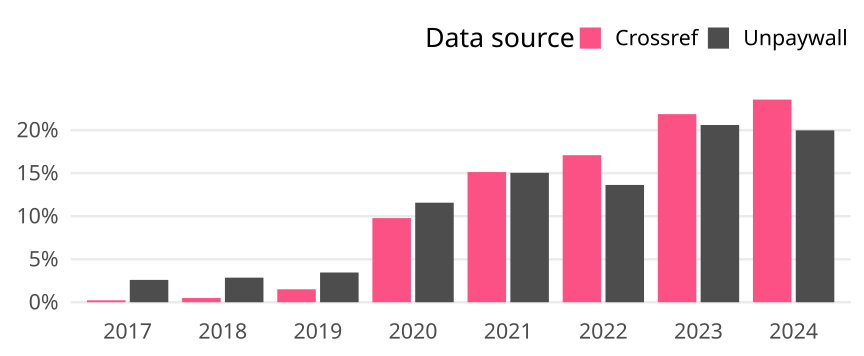

Source data for this figure (header and first rows):
cr_year, cat, article_total, name, oa_articles, oa_share
2017, Global, 58824, Crossref, 131, 0.002227
2017, Global, 58824, Unpaywall, 1527, 0.02596
2018, Global, 58710, Crossref, 287, 0.004888
2018, Global, 58710, Unpaywall, 1679, 0.0286
2019, Global, 58339, Crossref, 879, 0.01507
2019, Global, 58339, Unpaywall, 2016, 0.03456
2020, Global, 65612, Crossref, 6415, 0.09777
2020, Global, 65612, Unpaywall, 7591, 0.1157
2021, Global, 64002, Crossref, 9683, 0.1513
2021, Global, 64002, Unpaywall, 9627, 0.1504
2022, Global, 62995, Crossref, 10766, 0.1709
2022, Global, 62995, Unpaywall, 8588, 0.1363
2023, Global, 59867, Crossref, 13087, 0.2186
2023, Global, 59867, Unpaywall, 12331, 0.206
2024, Global, 48957, Crossref, 11530, 0.2355
2024, Global, 48957, Unpaywall, 9779, 0.1997
